Image classification data set "dataset" (Bambi-lab/EdgeMAF-Net on GitHub). Class labels (5): esophageal cancer, gastric cancer, gastric mucosal cancer, high-grade esophageal intraepithelial neoplasia, high-grade gastric intraepithelial neoplasia.

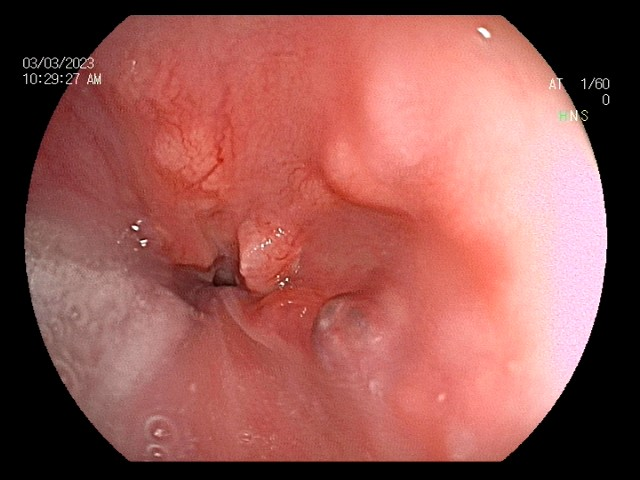
Label: esophageal cancer

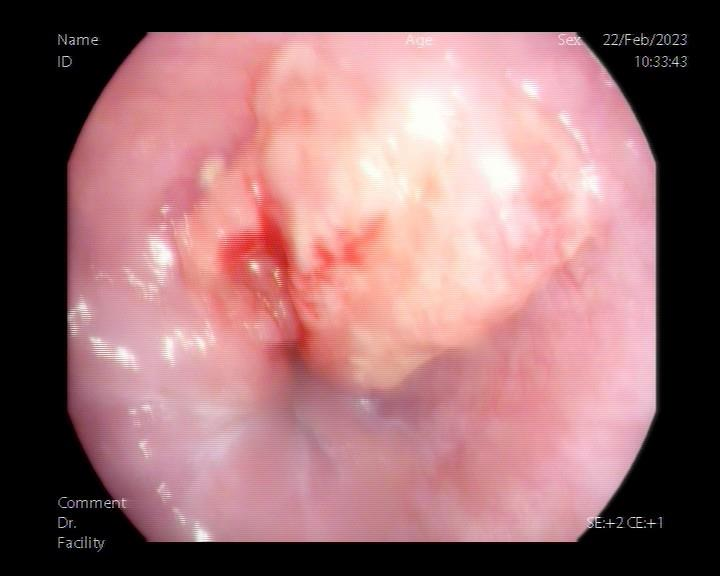
Label: esophageal cancer

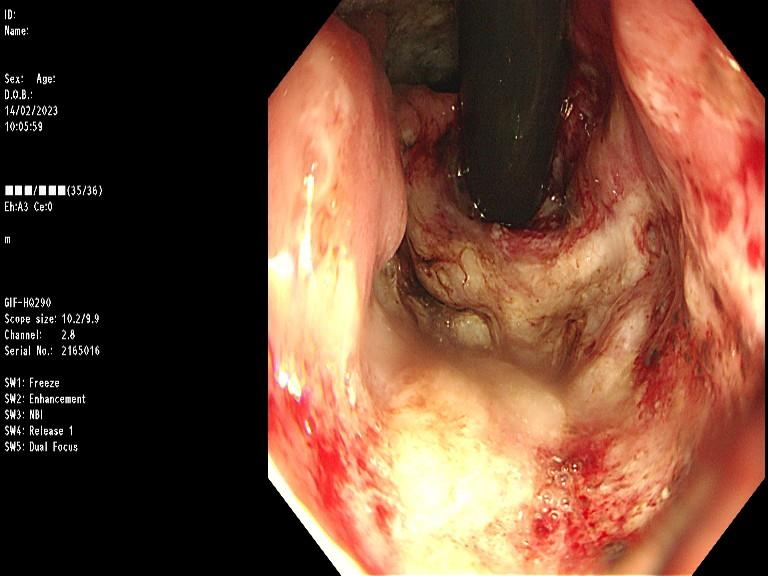
Label: gastric cancer

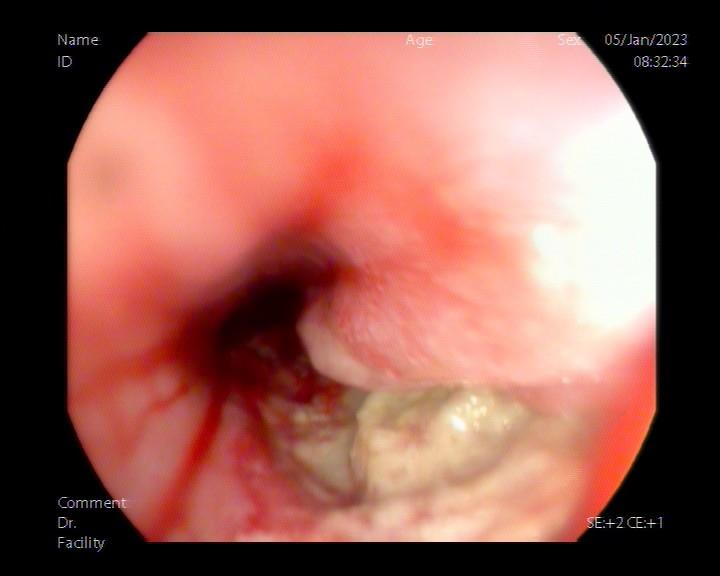
Label: esophageal cancer

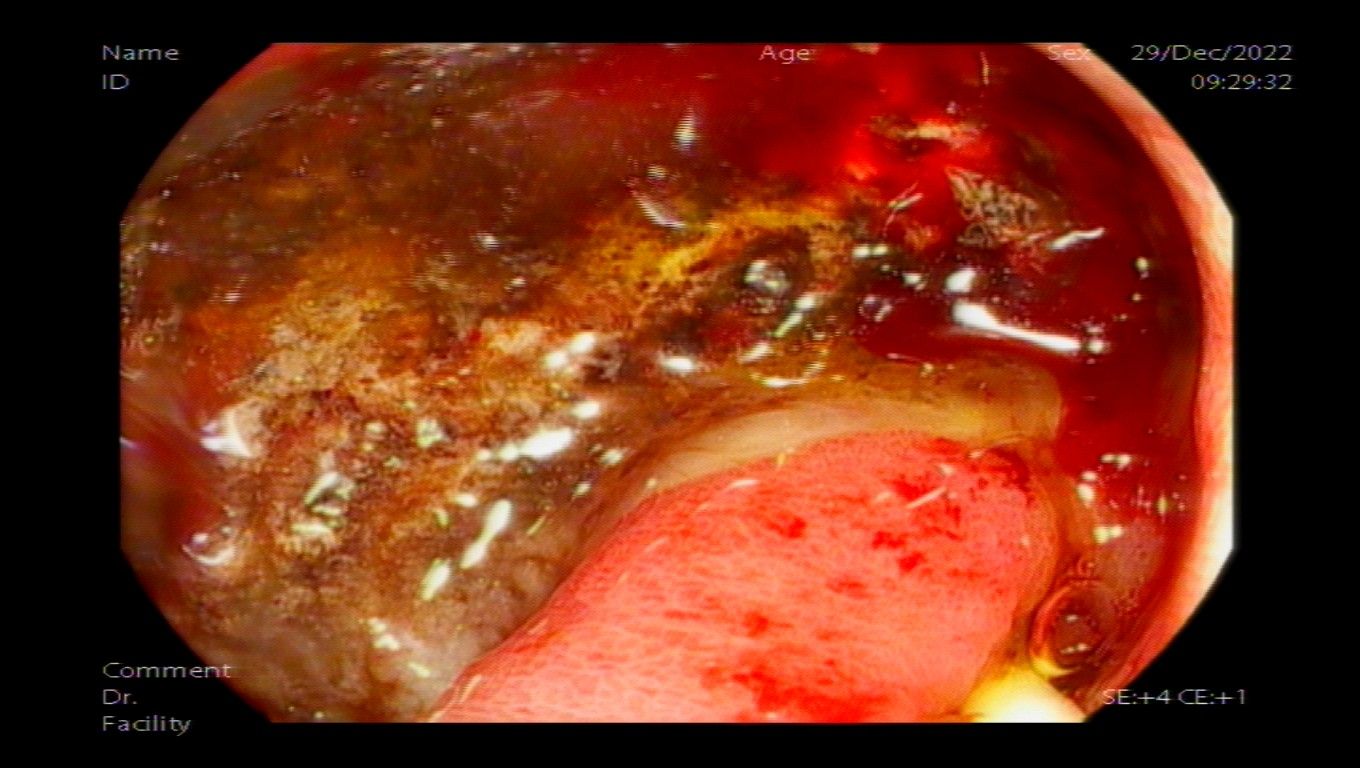
Label: gastric cancer

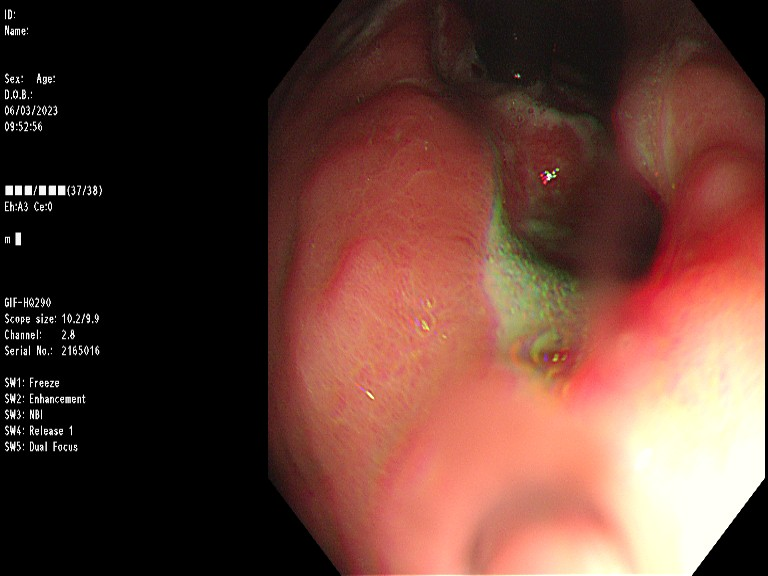
Label: gastric cancer
